Image classification data set "data" (Liangchen-0311/Symbolic-Learning-on-Medical-Image-Data on GitHub). Class labels (3): COVID-19, normal, pneumonia.

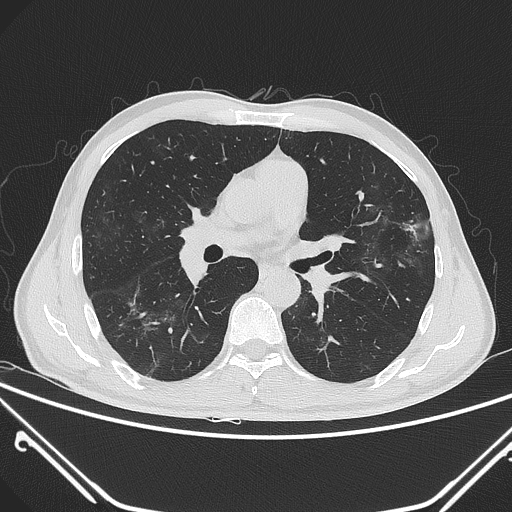
Label: COVID-19

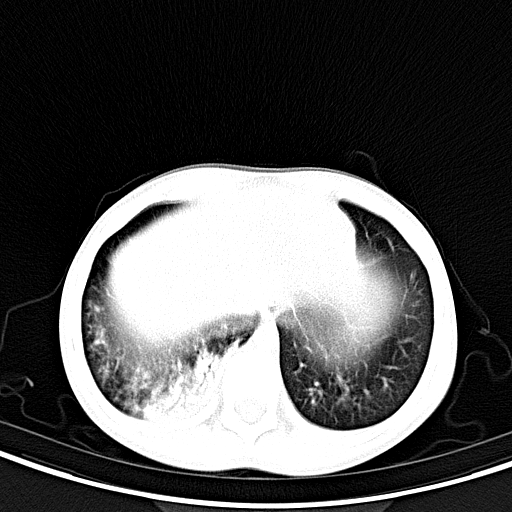
Label: pneumonia

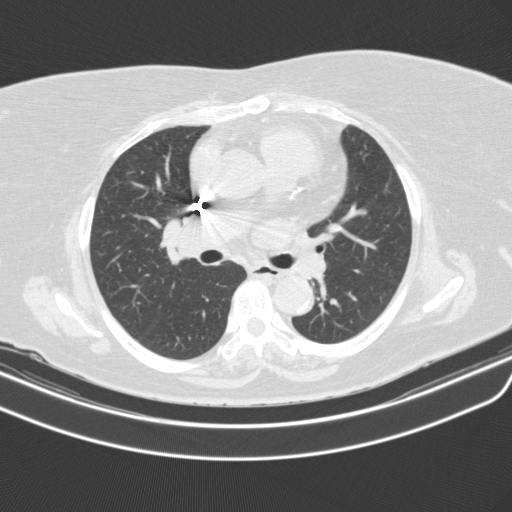
Label: normal

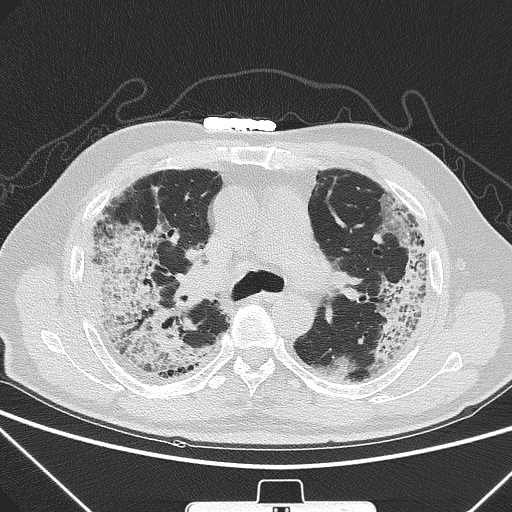
Label: COVID-19

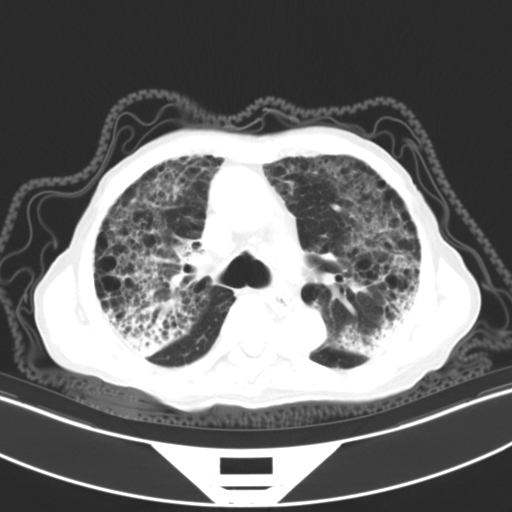
Label: pneumonia

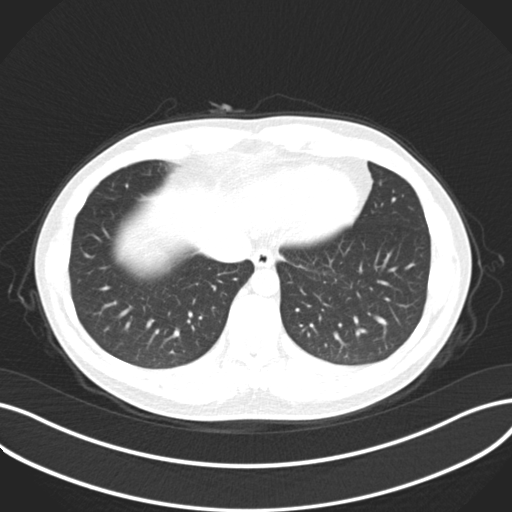
Label: normal
